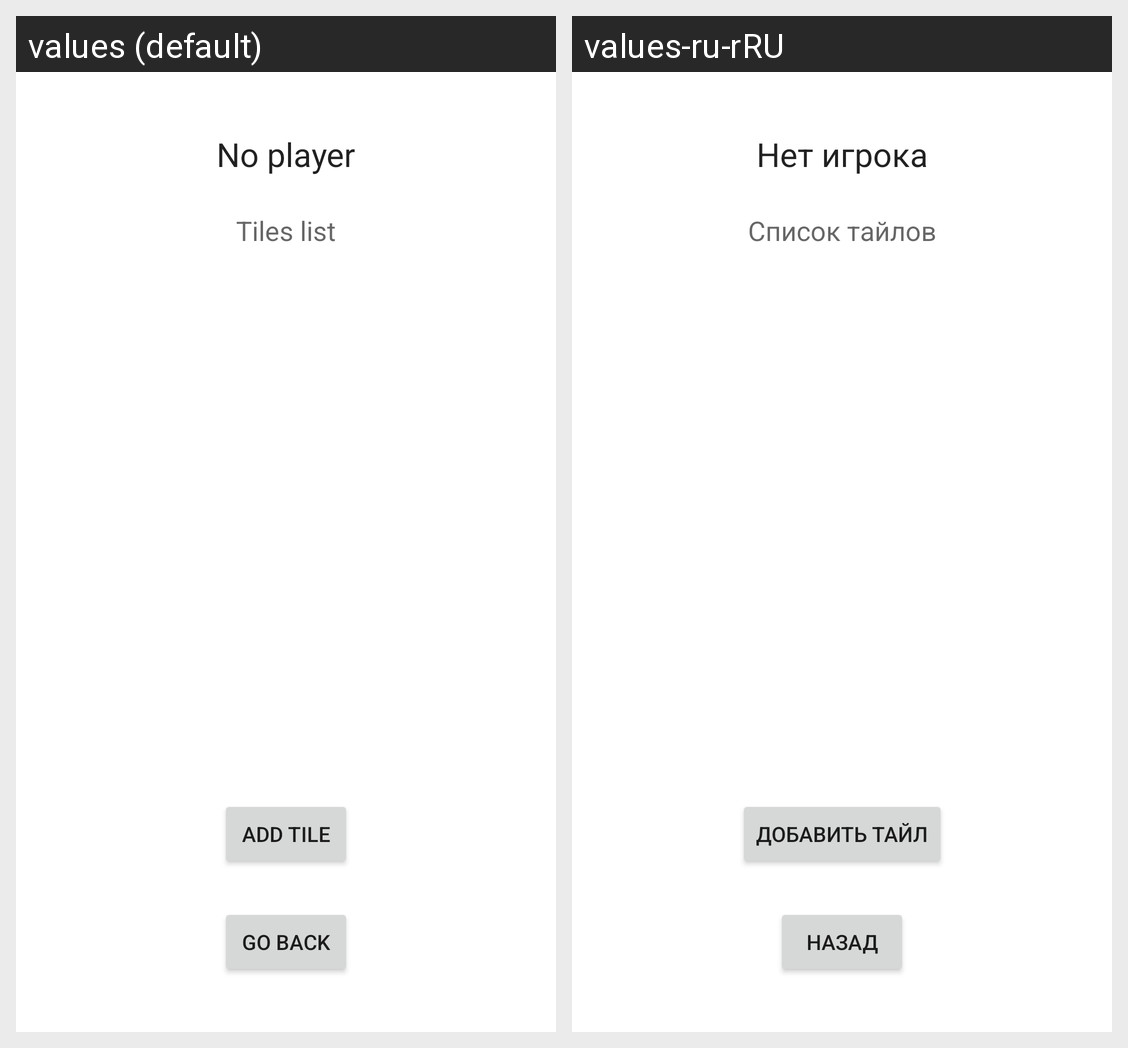

Locale-by-locale string values for the Android screen shown in this grid:
Android screen res/layout/fragment_player.xml rendered under 2 locales, left to right: values (default), values-ru-rRU. Device: Nexus 5 (rendered at 1080×1920; each locale shown at half size, 540×960, under a caption strip naming it); theme Theme.Settlersnorandom.
Strings drawn on this screen, with the default value and each locale's value (text and hints the layout hard-codes, and strings that could not be matched under every locale, appear in the picture but are not listed):

go_back
  values: Go back
  values-ru-rRU: Назад

add_tile_label
  values: Add tile
  values-ru-rRU: Добавить тайл

no_player
  values: No player
  values-ru-rRU: Нет игрока

tiles_list
  values: Tiles list
  values-ru-rRU: Список тайлов
